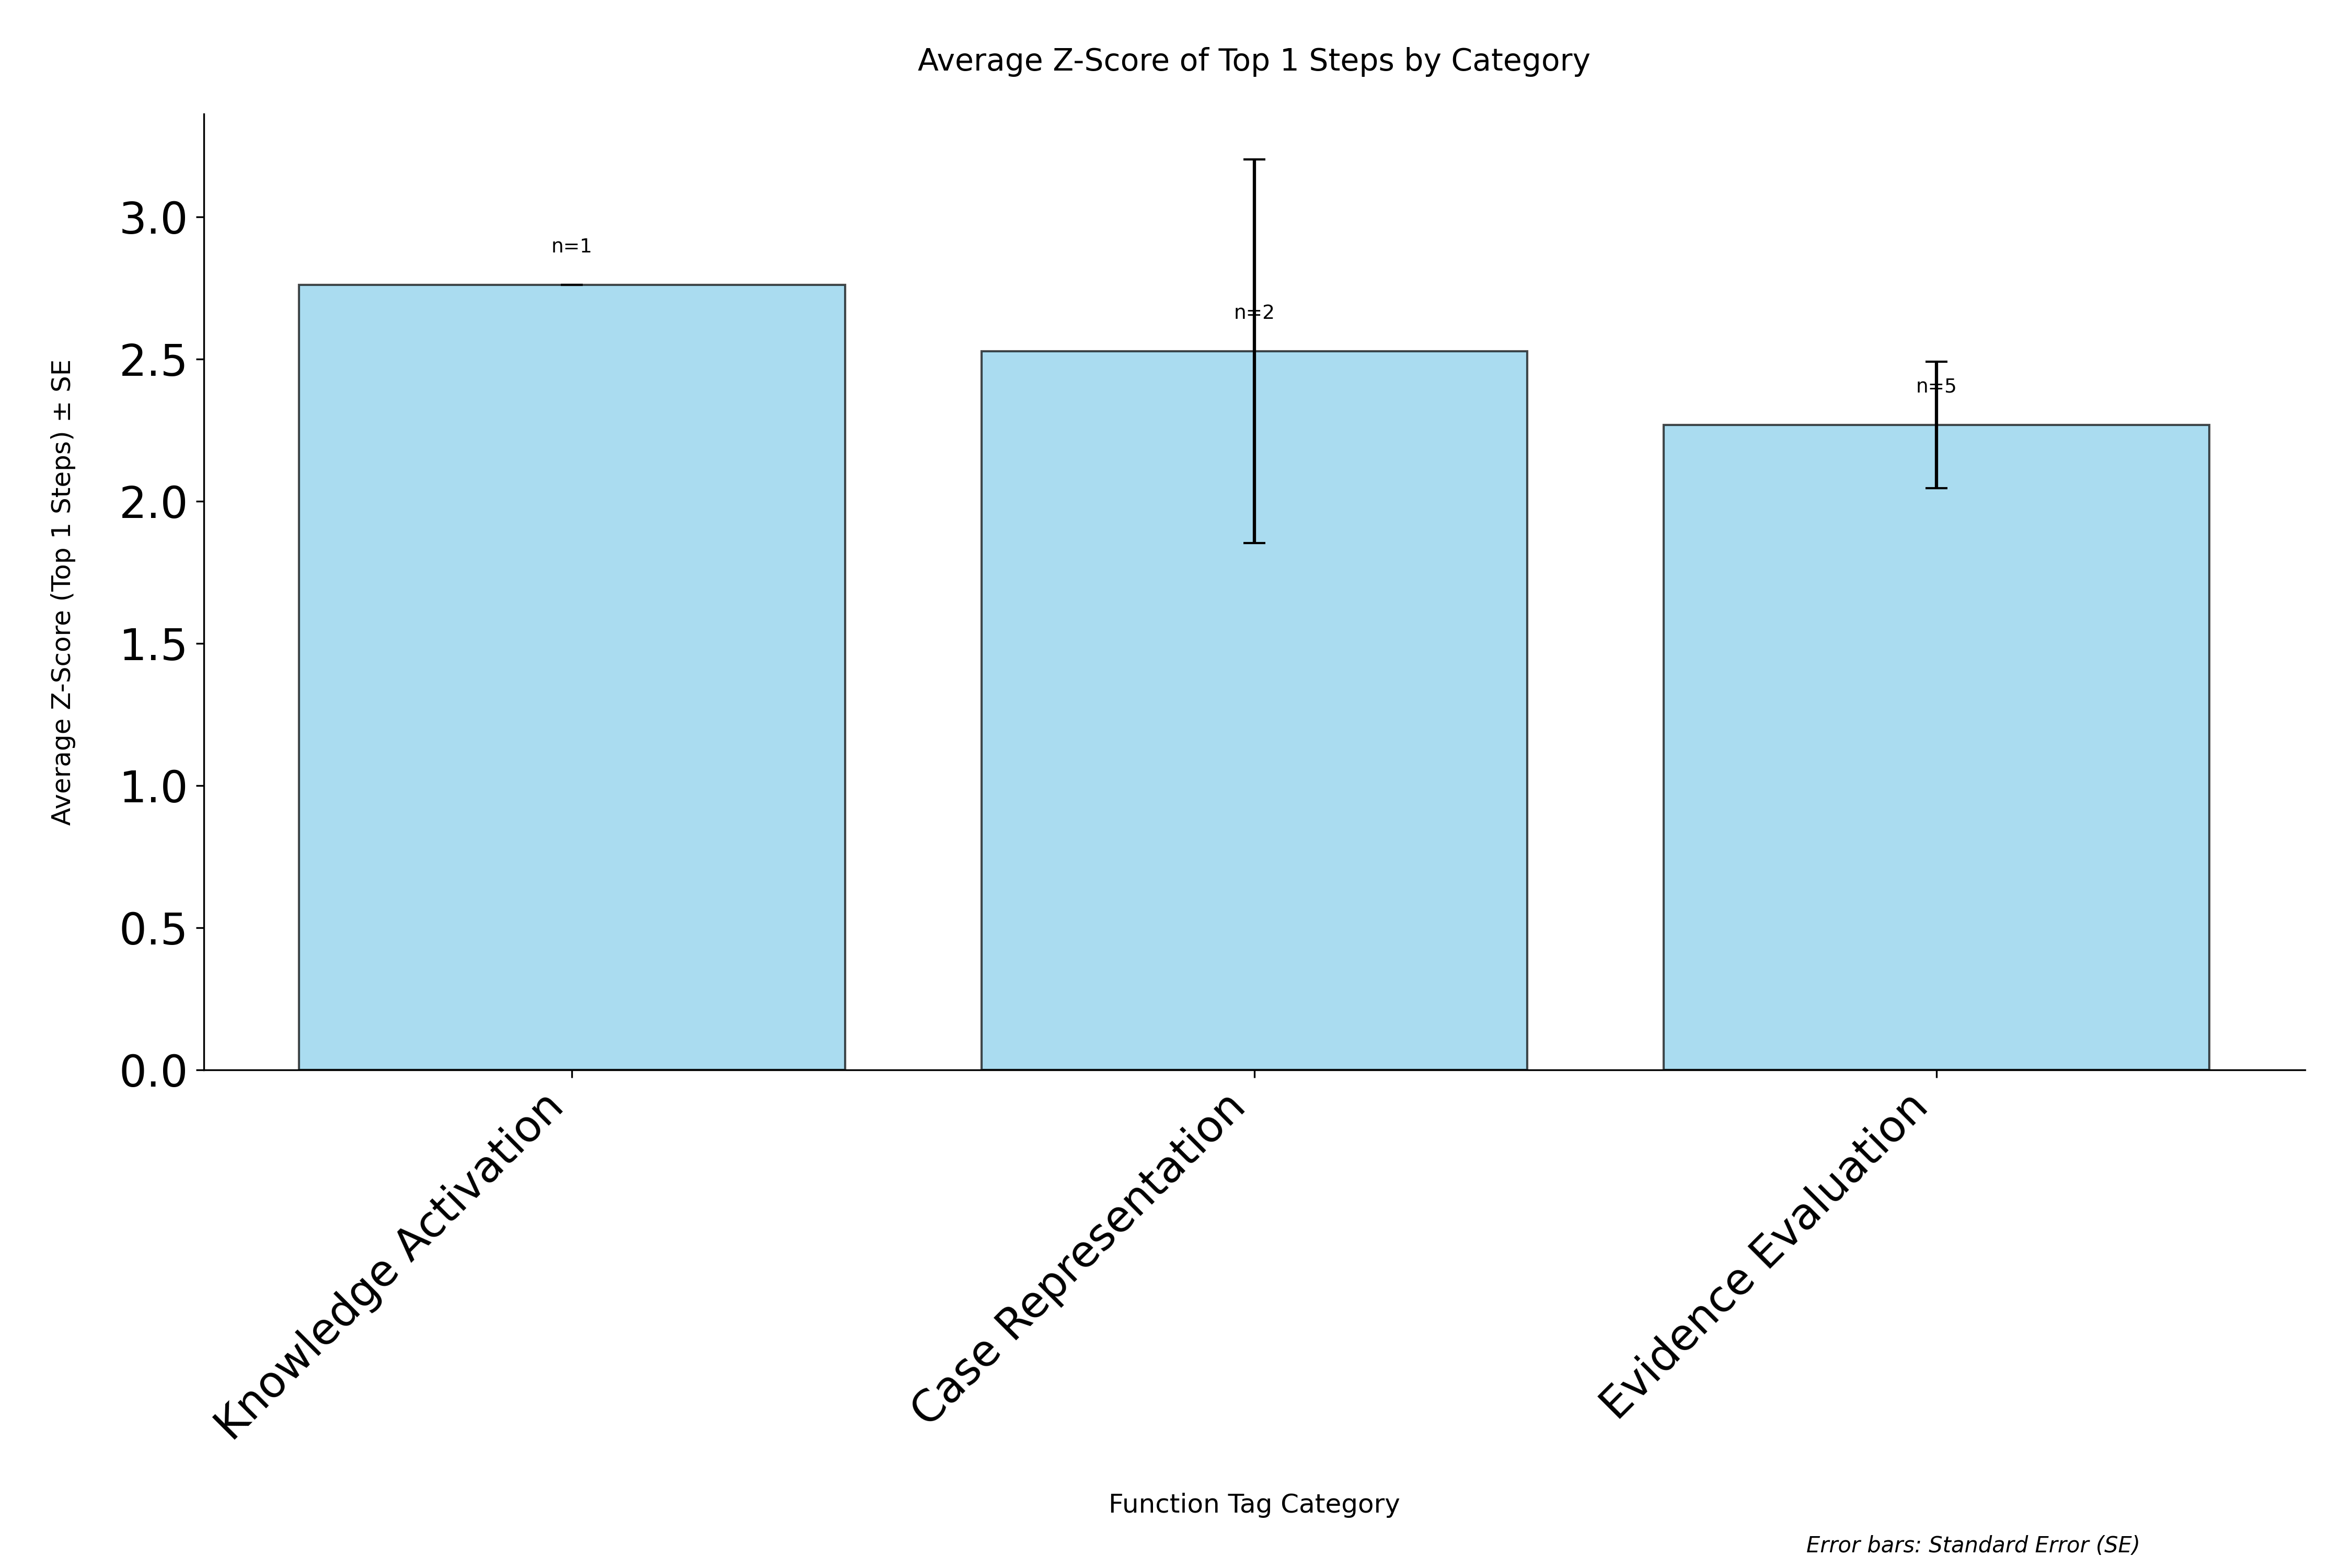

Source data for this figure (header and first rows):
category, avg_zscore, std_zscore, standard_error, count
Knowledge Activation, 2.76, 0.0, 0.0, 1
Case Representation, 2.527, 0.9526, 0.6736, 2
Evidence Evaluation, 2.268, 0.499, 0.2232, 5
